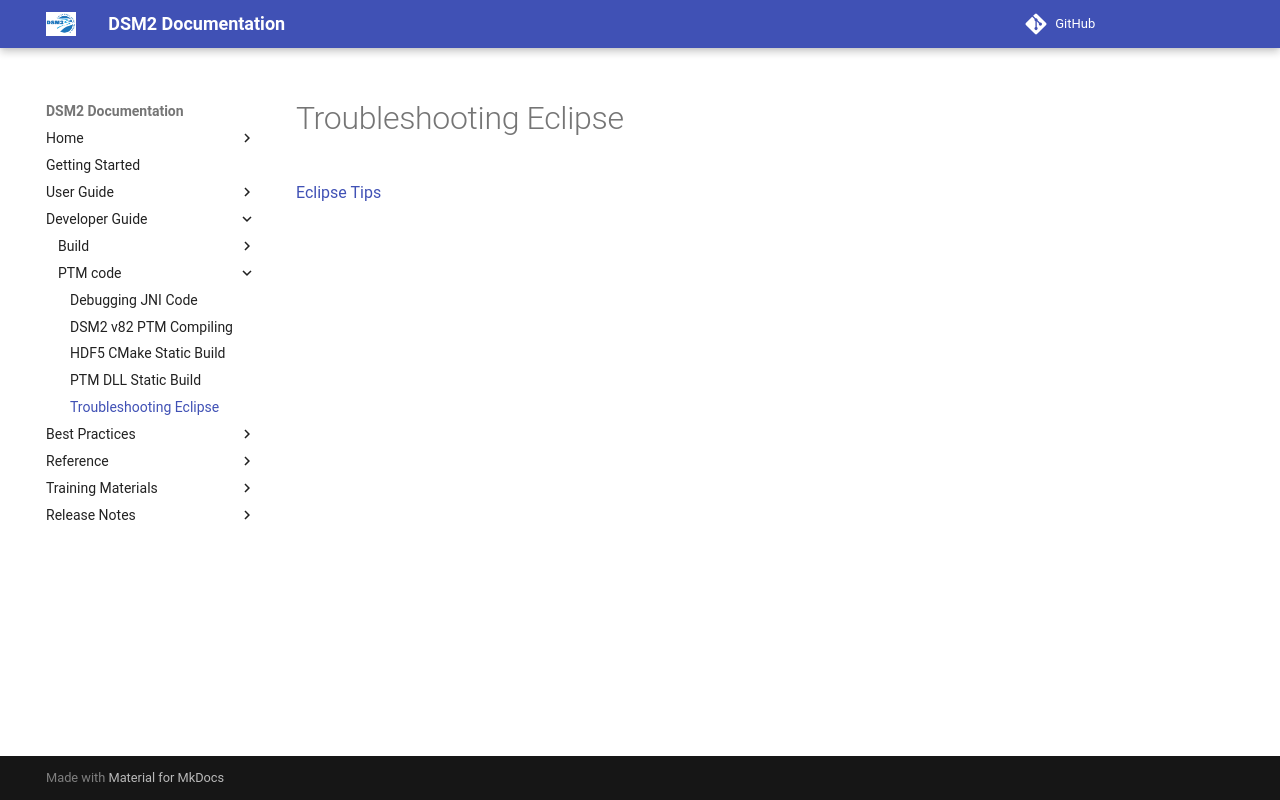

repository: CADWRDeltaModeling/dsm2 · page: build/Troubleshooting_Eclipse/index.html · generator: mkdocs

# Troubleshooting Eclipse

[Eclipse Tips](http://msb-confluence/display/BMD/Eclipse+Tips)
